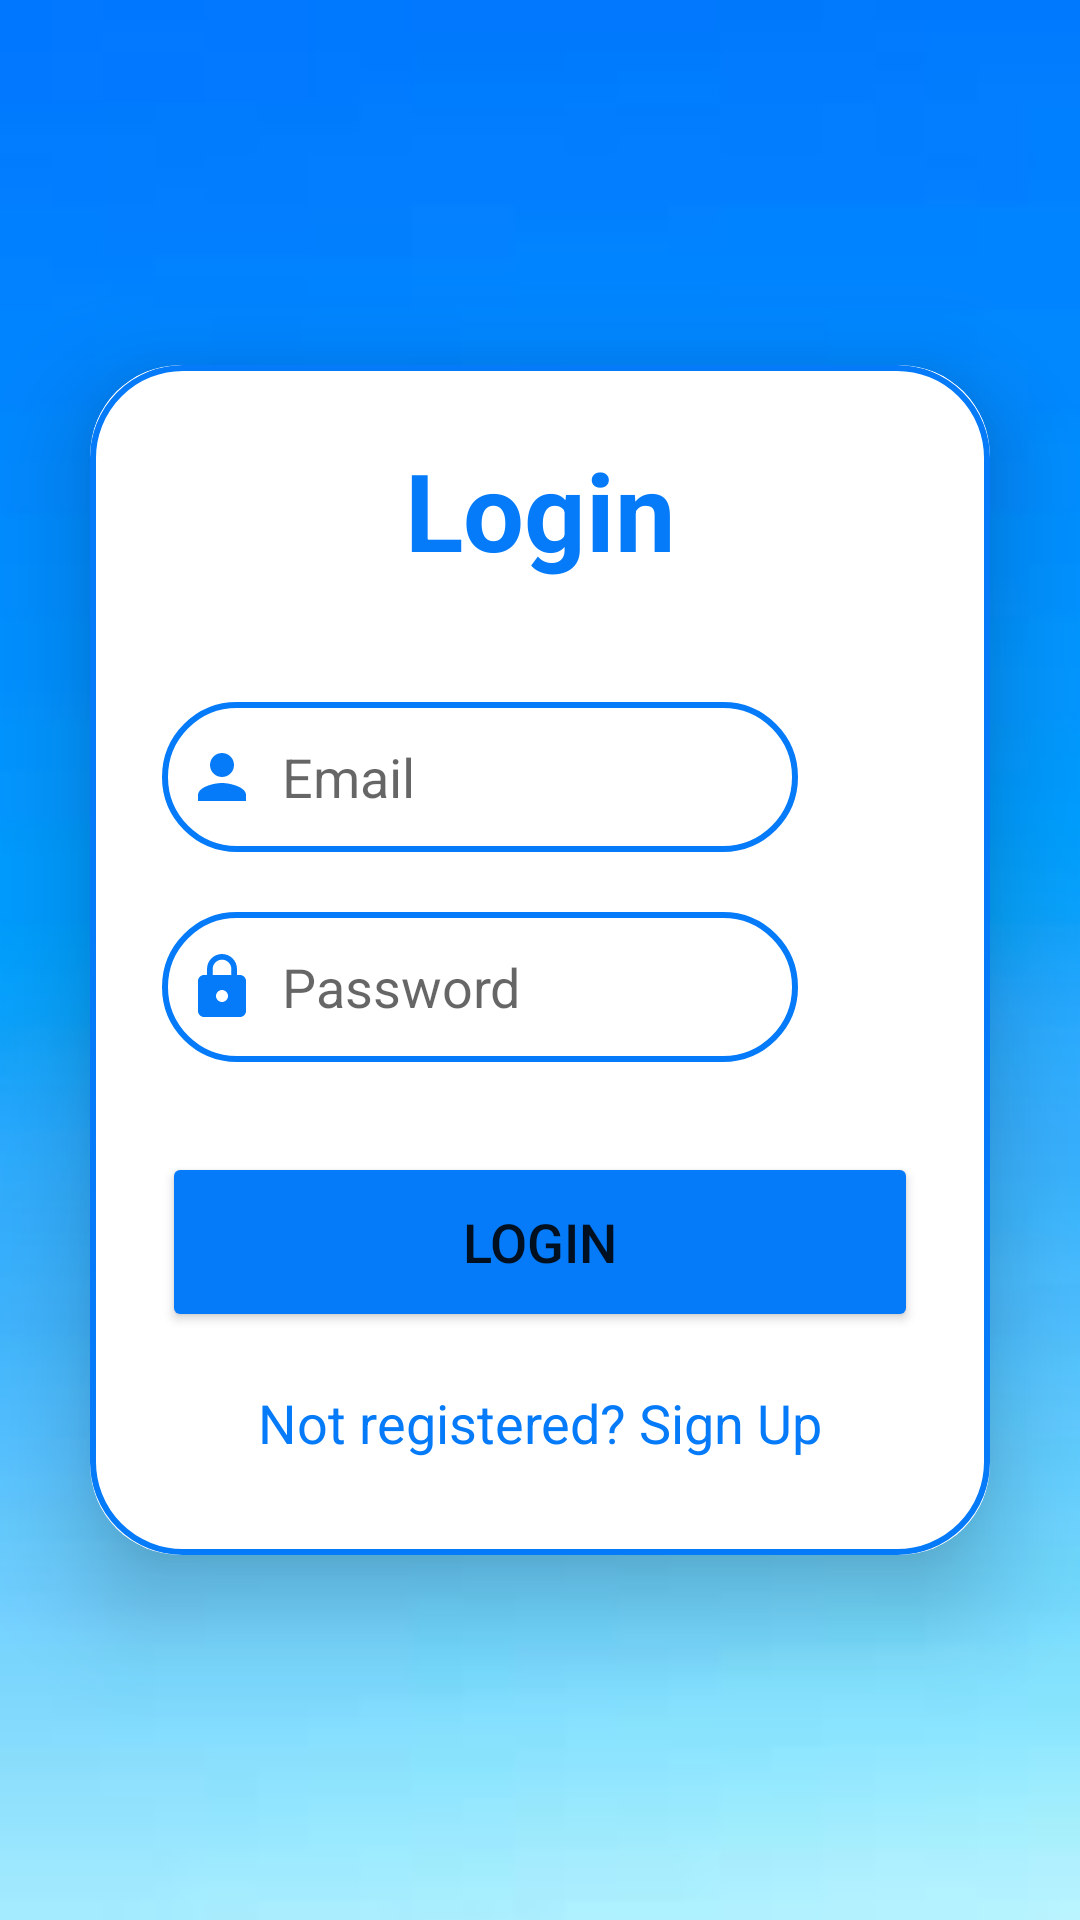

Reconstruct the res/layout file that produces this screen, plus the resources it refers to.
<!-- AndroidManifest.xml: application theme Theme.ProBudgeting -->
<!-- res/layout/activity_login.xml -->
<?xml version="1.0" encoding="utf-8"?>
<LinearLayout
    xmlns:android="http://schemas.android.com/apk/res/android"
    xmlns:app="http://schemas.android.com/apk/res-auto"
    xmlns:tools="http://schemas.android.com/tools"
    android:layout_width="match_parent"
    android:layout_height="match_parent"
    android:orientation="vertical"
    android:gravity="center"
    android:background="@drawable/budget_app_background"
    tools:context=".LoginActivity">

    <androidx.cardview.widget.CardView
        android:layout_width="match_parent"
        android:layout_height="wrap_content"
        android:layout_margin="30dp"
        app:cardCornerRadius="30dp"
        app:cardElevation="20dp">

        <LinearLayout
            android:layout_width="match_parent"
            android:layout_height="wrap_content"
            android:orientation="vertical"
            android:layout_gravity="center_horizontal"
            android:padding="24dp"
            android:background="@drawable/custom_edittext">

            <TextView
                android:layout_width="match_parent"
                android:layout_height="wrap_content"
                android:text="Login"
                android:textSize="36sp"
                android:textAlignment="center"
                android:textStyle="bold"
                android:textColor="@color/custom_blue"/>

            <EditText
                android:layout_width="match_parent"
                android:layout_height="50dp"
                android:id="@+id/login_email"
                android:background="@drawable/custom_edittext"
                android:layout_marginRight="40dp"
                android:layout_marginTop="40dp"
                android:padding="8dp"
                android:hint="Email"
                android:drawableLeft="@drawable/baseline_person_24"
                android:drawablePadding="8dp"
                android:textColor="@color/black"/>

            <EditText
                android:layout_width="match_parent"
                android:layout_height="50dp"
                android:id="@+id/login_password"
                android:background="@drawable/custom_edittext"
                android:layout_marginRight="40dp"
                android:layout_marginTop="20dp"
                android:padding="8dp"
                android:hint="Password"
                android:drawableLeft="@drawable/baseline_lock_24"
                android:drawablePadding="8dp"
                android:textColor="@color/black"/>

            <Button
                android:layout_width="match_parent"
                android:layout_height="60dp"
                android:text="Login"
                android:id="@+id/login_button"
                android:textSize="18sp"
                android:layout_marginTop="30dp"
                android:backgroundTint="@color/custom_blue"
                app:cornerRadius="20dp"/>

            <TextView
                android:layout_width="wrap_content"
                android:layout_height="wrap_content"
                android:id="@+id/signupRedirectText"
                android:text="Not registered? Sign Up"
                android:layout_gravity="center"
                android:padding="8dp"
                android:layout_marginTop="10dp"
                android:textColor="@color/custom_blue"
                android:textSize="18sp"/>

        </LinearLayout>


    </androidx.cardview.widget.CardView>

</LinearLayout>
<!-- resources referenced by this layout -->
<resources>
  <color name="black">#FF000000</color>
  <color name="custom_blue">#057bfa</color>
  <!-- drawable baseline_lock_24 (drawable) -->
  <vector android:height="24dp" android:tint="#057bfa"
      android:viewportHeight="24" android:viewportWidth="24"
      android:width="24dp" xmlns:android="http://schemas.android.com/apk/res/android">
      <path android:fillColor="@android:color/white" android:pathData="M18,8h-1L17,6c0,-2.76 -2.24,-5 -5,-5S7,3.24 7,6v2L6,8c-1.1,0 -2,0.9 -2,2v10c0,1.1 0.9,2 2,2h12c1.1,0 2,-0.9 2,-2L20,10c0,-1.1 -0.9,-2 -2,-2zM12,17c-1.1,0 -2,-0.9 -2,-2s0.9,-2 2,-2 2,0.9 2,2 -0.9,2 -2,2zM15.1,8L8.9,8L8.9,6c0,-1.71 1.39,-3.1 3.1,-3.1 1.71,0 3.1,1.39 3.1,3.1v2z"/>
  </vector>
  <!-- drawable baseline_person_24 (drawable) -->
  <vector android:height="24dp" android:tint="#057bfa"
      android:viewportHeight="24" android:viewportWidth="24"
      android:width="24dp" xmlns:android="http://schemas.android.com/apk/res/android">
      <path android:fillColor="@android:color/white" android:pathData="M12,12c2.21,0 4,-1.79 4,-4s-1.79,-4 -4,-4 -4,1.79 -4,4 1.79,4 4,4zM12,14c-2.67,0 -8,1.34 -8,4v2h16v-2c0,-2.66 -5.33,-4 -8,-4z"/>
  </vector>
  <!-- drawable budget_app_background: png bitmap (drawable, 12869 bytes) -->
  <!-- drawable custom_edittext (drawable) -->
  <?xml version="1.0" encoding="utf-8"?>
  <shape xmlns:android="http://schemas.android.com/apk/res/android"
      android:shape="rectangle">
  
      <stroke
          android:width="2dp"
          android:color="@color/custom_blue"/>
  
      <corners
          android:radius="30dp"/>
  
  </shape>
  <style name="Theme.ProBudgeting" parent="Theme.MaterialComponents.DayNight.NoActionBar">
          
          <item name="colorPrimary">@color/purple_500</item>
          <item name="colorPrimaryVariant">@color/custom_blue</item>
          <item name="colorOnPrimary">@color/white</item>
          
          <item name="colorSecondary">@color/teal_200</item>
          <item name="colorSecondaryVariant">@color/teal_700</item>
          <item name="colorOnSecondary">@color/black</item>
          
          <item name="android:statusBarColor">?attr/colorPrimaryVariant</item>
          
      </style>
  <color name="purple_500">#FF6200EE</color>
  <color name="white">#FFFFFFFF</color>
  <color name="teal_200">#FF03DAC5</color>
  <color name="teal_700">#FF018786</color>
</resources>
